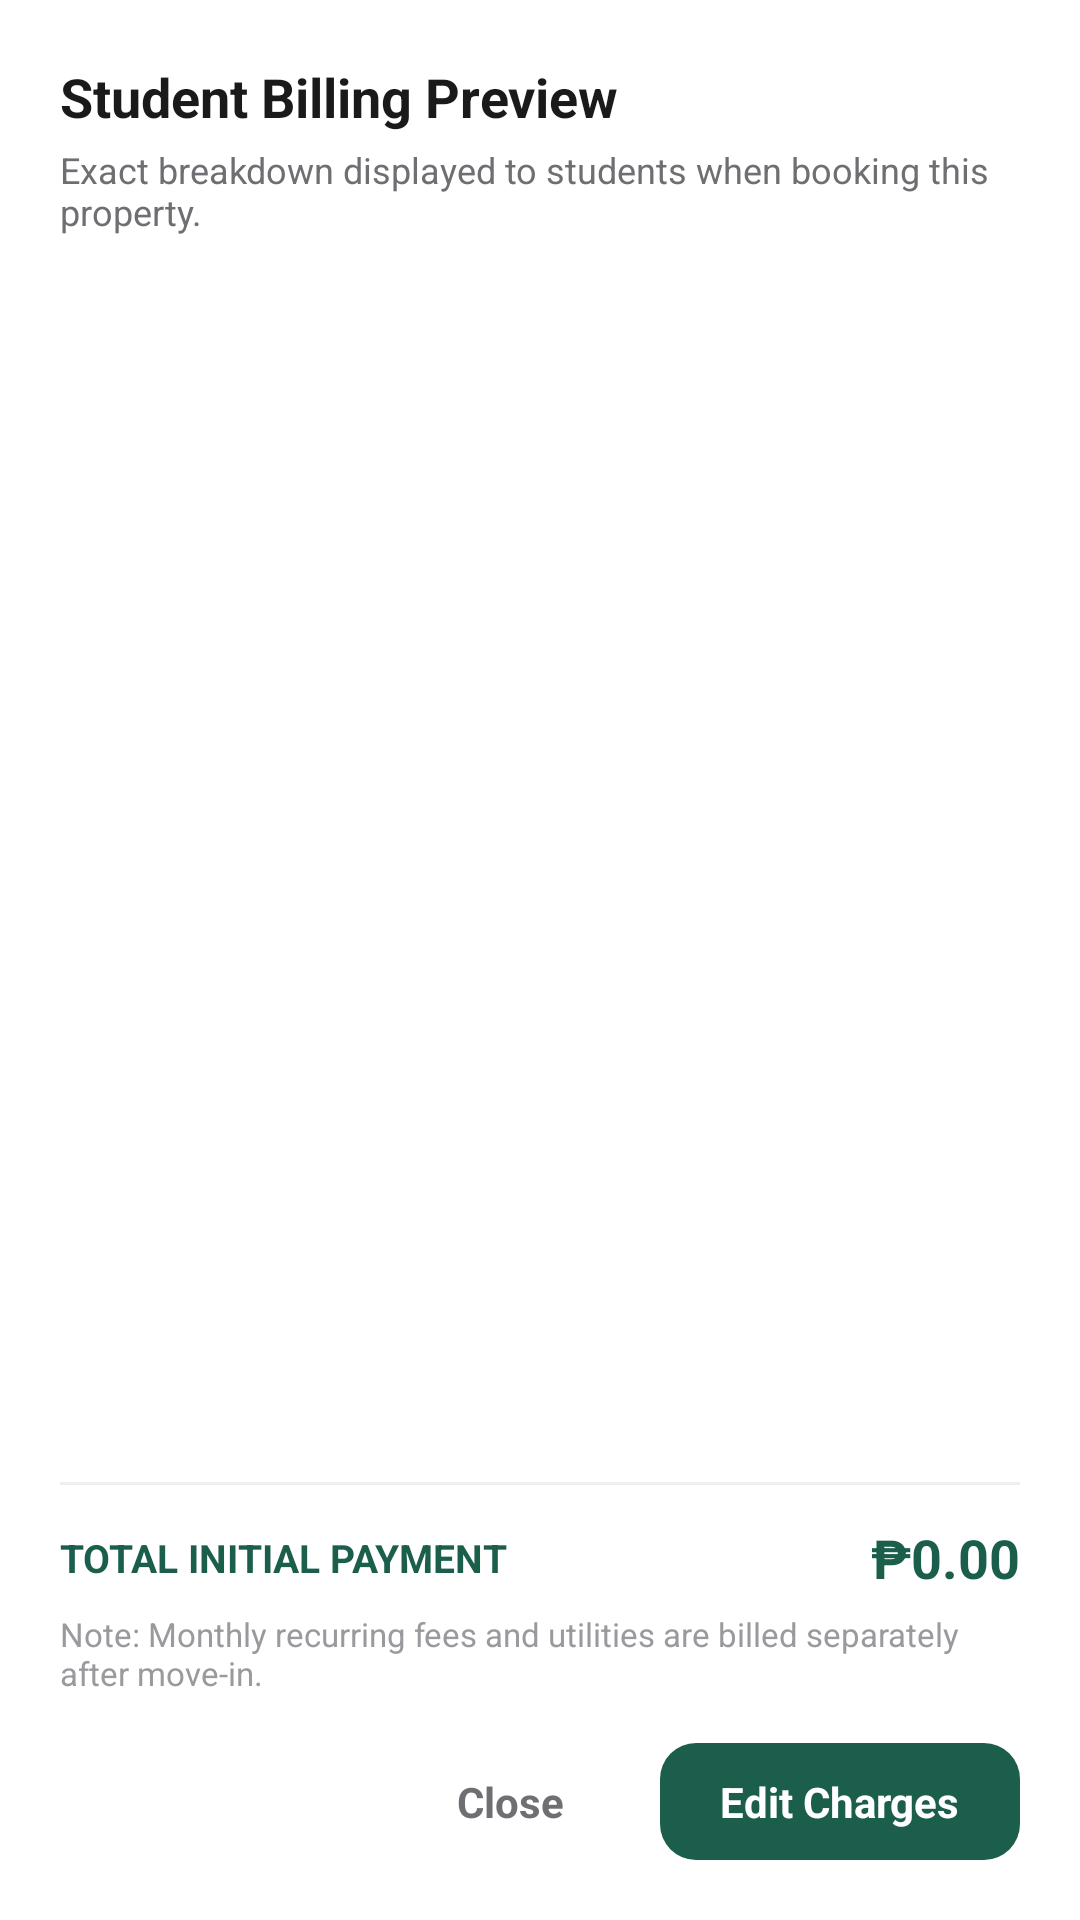

Layout XML and referenced resources for this Android screen:
<!-- AndroidManifest.xml: application theme Theme.Dormigo -->
<!-- res/layout/dialog_billing_preview.xml -->
<?xml version="1.0" encoding="utf-8"?>
<LinearLayout xmlns:android="http://schemas.android.com/apk/res/android"
    android:layout_width="match_parent"
    android:layout_height="wrap_content"
    android:background="#FFFFFF"
    android:orientation="vertical"
    android:padding="20dp">

    <TextView
        android:layout_width="wrap_content"
        android:layout_height="wrap_content"
        android:text="Student Billing Preview"
        android:textColor="#1A1A1A"
        android:textSize="18sp"
        android:textStyle="bold" />

    <TextView
        android:layout_width="match_parent"
        android:layout_height="wrap_content"
        android:layout_marginTop="4dp"
        android:text="Exact breakdown displayed to students when booking this property."
        android:textColor="#6E6E73"
        android:textSize="12sp" />

    <ScrollView
        android:layout_width="match_parent"
        android:layout_height="0dp"
        android:layout_marginTop="16dp"
        android:layout_weight="1">

        <LinearLayout
            android:id="@+id/previewContentContainer"
            android:layout_width="match_parent"
            android:layout_height="wrap_content"
            android:orientation="vertical" />
    </ScrollView>

    <View
        android:layout_width="match_parent"
        android:layout_height="1dp"
        android:layout_marginVertical="12dp"
        android:background="#EFEFEF" />

    
    <LinearLayout
        android:layout_width="match_parent"
        android:layout_height="wrap_content"
        android:gravity="center_vertical"
        android:orientation="horizontal">

        <TextView
            android:layout_width="0dp"
            android:layout_height="wrap_content"
            android:layout_weight="1"
            android:text="TOTAL INITIAL PAYMENT"
            android:textColor="#1B5E4C"
            android:textSize="13sp"
            android:textStyle="bold" />

        <TextView
            android:id="@+id/textPreviewTotalInitial"
            android:layout_width="wrap_content"
            android:layout_height="wrap_content"
            android:text="₱0.00"
            android:textColor="#1B5E4C"
            android:textSize="18sp"
            android:textStyle="bold" />

    </LinearLayout>

    <TextView
        android:layout_width="match_parent"
        android:layout_height="wrap_content"
        android:layout_marginTop="6dp"
        android:text="Note: Monthly recurring fees and utilities are billed separately after move-in."
        android:textColor="#9A9A9E"
        android:textSize="11sp" />

    
    <LinearLayout
        android:layout_width="match_parent"
        android:layout_height="wrap_content"
        android:layout_marginTop="16dp"
        android:gravity="end"
        android:orientation="horizontal">

        <TextView
            android:id="@+id/btnClosePreview"
            android:layout_width="wrap_content"
            android:layout_height="wrap_content"
            android:background="?attr/selectableItemBackground"
            android:clickable="true"
            android:focusable="true"
            android:paddingHorizontal="20dp"
            android:paddingVertical="10dp"
            android:text="Close"
            android:textColor="#6E6E73"
            android:textSize="14sp"
            android:textStyle="bold" />

        <TextView
            android:id="@+id/btnEditChargesFromPreview"
            android:layout_width="wrap_content"
            android:layout_height="wrap_content"
            android:layout_marginStart="12dp"
            android:background="@drawable/bg_button_filled"
            android:clickable="true"
            android:focusable="true"
            android:paddingHorizontal="20dp"
            android:paddingVertical="10dp"
            android:text="Edit Charges"
            android:textColor="#FFFFFF"
            android:textSize="14sp"
            android:textStyle="bold" />

    </LinearLayout>

</LinearLayout>
<!-- resources referenced by this layout -->
<resources>
  <!-- drawable bg_button_filled (drawable) -->
  <shape xmlns:android="http://schemas.android.com/apk/res/android"
      android:shape="rectangle">
      <solid android:color="#1B5E4C" />
      <corners android:radius="12dp" />
  </shape>
  <style name="Theme.Dormigo" parent="Base.Theme.Dormigo" />
  <style name="Base.Theme.Dormigo" parent="Theme.Material3.DayNight.NoActionBar">
          
          <item name="colorPrimary">#1B5E4C</item>
          <item name="colorOnPrimary">#FFFFFF</item>
      </style>
</resources>
